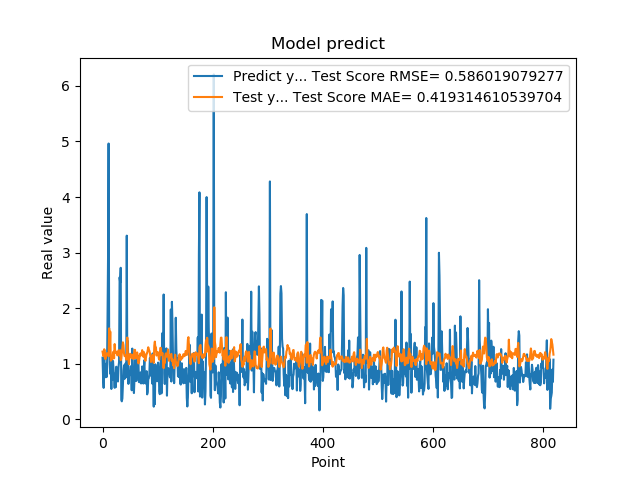

The file beside this chart, header and first rows:
1.111775994300842507e+00, 1.221399364223343609e+00
7.566530108451843262e-01, 1.161832863645366087e+00
5.684260129928588867e-01, 1.136149289486406255e+00
1.201630949974060059e+00, 1.263483082809634173e+00
8.802530169486999512e-01, 1.239205696982447868e+00
8.531429767608642578e-01, 1.086107971036571529e+00
7.591750025749206543e-01, 1.124037067516679089e+00
1.005007982254028320e+00, 1.187157205516210290e+00
7.687720060348510742e-01, 1.190281495660581390e+00
1.740013241767883301e+00, 1.162457627968566554e+00
2.913533687591552734e+00, 1.157441436801072143e+00
4.963075160980224609e+00, 1.136956940564942009e+00
1.471215128898620605e+00, 1.639359006911202954e+00
1.000648975372314453e+00, 1.214400231522763995e+00
8.220189809799194336e-01, 1.580614640232635981e+00
9.362199902534482643e-01, 1.057880738756284522e+00
5.486897230148315430e-01, 1.078302810538082301e+00
1.111255049705505371e+00, 1.118322012309532987e+00
7.148039937019348145e-01, 1.085078268138798041e+00
1.052167057991027832e+00, 1.205208457195590332e+00
8.955980539321898304e-01, 1.219461741425897250e+00
7.769405245780944824e-01, 1.101273980147801090e+00
5.699509978294372559e-01, 1.356720683171101838e+00
8.244060277938842773e-01, 1.208414030980218490e+00
5.800840258598327637e-01, 1.224257617451189439e+00
9.488009810447691761e-01, 1.195148689855887625e+00
7.918390035629272461e-01, 1.211213141010980321e+00
6.937990188598632812e-01, 1.151761275396743001e+00
6.834830045700073242e-01, 1.196200195082286255e+00
9.433320164680479847e-01, 1.243613621835522043e+00
1.032713770866394043e+00, 1.220661318648470051e+00
2.556216001510620117e+00, 1.148688013362646920e+00
2.464895963668823242e+00, 1.244943766055496059e+00
2.728049993515014204e+00, 1.066184582332923458e+00
3.558506965637206476e-01, 1.095304612205136419e+00
3.262020051479339600e-01, 1.199157322742166132e+00
3.781589865684509277e-01, 1.291134055152933557e+00
6.306380033493041992e-01, 1.387550044278540229e+00
8.854129910469055176e-01, 1.337525606833425806e+00
9.743152856826782227e-01, 1.186770909953701381e+00
7.307389974594116211e-01, 1.139969549697322337e+00
9.521890282630921520e-01, 1.149784858521246678e+00
1.011654973030090332e+00, 1.152808117428878676e+00
7.643579840660095215e-01, 1.076383100189318709e+00
3.306220054626464844e+00, 1.110216891838611719e+00
7.543110251426696777e-01, 1.473619187522689611e+00
1.409499049186706321e+00, 1.130215224643396521e+00
6.401469707489013672e-01, 1.070967959360759725e+00
8.640019893646240234e-01, 9.948941693740565029e-01
8.469420075416564941e-01, 1.134723842362353130e+00
7.976629734039306641e-01, 1.182108757711340052e+00
9.555831551551821068e-01, 1.174537994946631470e+00
9.546210169792175293e-01, 1.131771926976844922e+00
5.251880288124084473e-01, 1.102876713986135737e+00
1.275226235389709695e+00, 1.163039351634673979e+00
8.355640172958374023e-01, 1.163911779126823642e+00
7.640249729156494141e-01, 1.087482618263208911e+00
4.752210080623626154e-01, 1.155512970900865133e+00
7.414129972457885742e-01, 1.250862997987395753e+00
1.069700956344604492e+00, 1.252723494370411750e+00
7.892770171165466309e-01, 1.106529837446031950e+00
... 759 more rows
